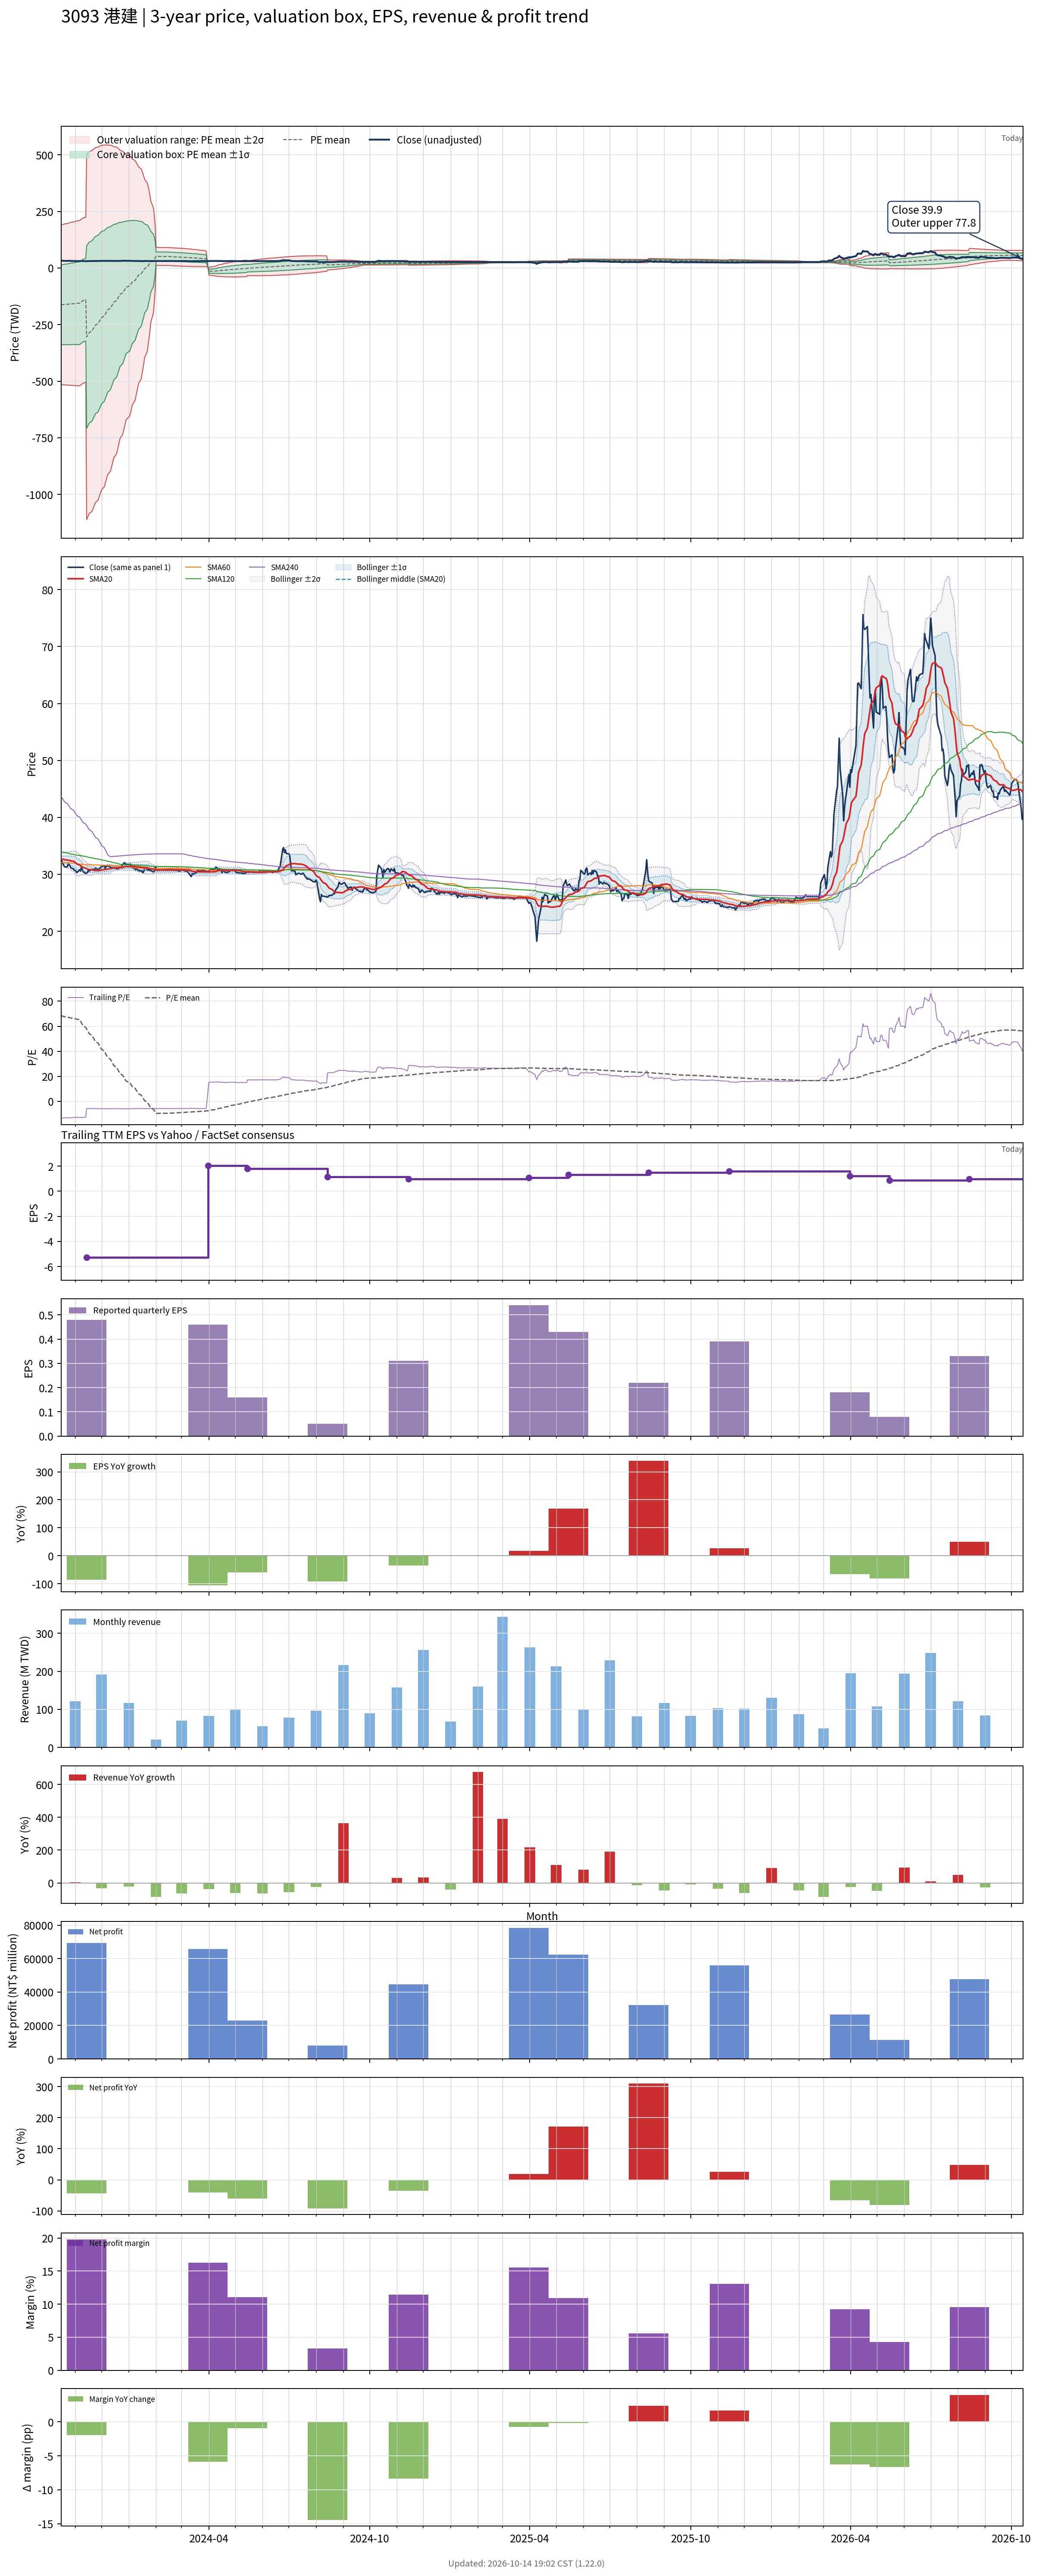

The table this chart was drawn from, first rows:
# chart-version: skill-stock-dynamic-val…
date, close, available_date, period_end, eps, ttm_eps, pe, pe_mean, pe_std, price_m2, price_m1, price_mean, price_p1, price_p2, forward_eps, forward_pe, forward_pe_mean, forward_pe_std, forward_price_m2, forward_price_m1, forward_price_mean, forward_price_p1, forward_price_p2, sma20
2023-10-16, 32.55, 2023-08-14, 2023-06-30, 0.68, -2.38, -13.68, 68.41, 73.97, 189.3, 13.23, -162.8, -338.9, -514.9, , , , , , , , , , 32.61
2023-10-17, 32.25, 2023-08-14, 2023-06-30, 0.68, -2.38, -13.55, 68.2, 74.17, 190.7, 14.19, -162.3, -338.8, -515.4, , , , , , , , , , 32.65
2023-10-18, 31.85, 2023-08-14, 2023-06-30, 0.68, -2.38, -13.38, 67.99, 74.36, 192.1, 15.15, -161.8, -338.8, -515.8, , , , , , , , , , 32.64
2023-10-19, 31.55, 2023-08-14, 2023-06-30, 0.68, -2.38, -13.26, 67.79, 74.55, 193.5, 16.1, -161.3, -338.8, -516.2, , , , , , , , , , 32.61
2023-10-20, 31.3, 2023-08-14, 2023-06-30, 0.68, -2.38, -13.15, 67.58, 74.74, 194.9, 17.04, -160.9, -338.7, -516.6, , , , , , , , , , 32.55
2023-10-23, 31.3, 2023-08-14, 2023-06-30, 0.68, -2.38, -13.15, 67.38, 74.93, 196.3, 17.97, -160.4, -338.7, -517, , , , , , , , , , 32.5
2023-10-24, 31.8, 2023-08-14, 2023-06-30, 0.68, -2.38, -13.36, 67.17, 75.12, 197.7, 18.92, -159.9, -338.7, -517.4, , , , , , , , , , 32.48
2023-10-25, 31.75, 2023-08-14, 2023-06-30, 0.68, -2.38, -13.34, 66.97, 75.31, 199.1, 19.86, -159.4, -338.6, -517.9, , , , , , , , , , 32.46
2023-10-26, 31.5, 2023-08-14, 2023-06-30, 0.68, -2.38, -13.24, 66.76, 75.49, 200.5, 20.78, -158.9, -338.6, -518.2, , , , , , , , , , 32.42
2023-10-27, 31.15, 2023-08-14, 2023-06-30, 0.68, -2.38, -13.09, 66.56, 75.68, 201.8, 21.69, -158.4, -338.5, -518.6, , , , , , , , , , 32.37
2023-10-30, 30.95, 2023-08-14, 2023-06-30, 0.68, -2.38, -13, 66.36, 75.86, 203.1, 22.6, -157.9, -338.5, -519, , , , , , , , , , 32.29
2023-10-31, 30.75, 2023-08-14, 2023-06-30, 0.68, -2.38, -12.92, 66.16, 76.04, 204.5, 23.5, -157.5, -338.4, -519.4, , , , , , , , , , 32.2
2023-11-01, 30.65, 2023-08-14, 2023-06-30, 0.68, -2.38, -12.88, 65.96, 76.21, 205.8, 24.4, -157, -338.4, -519.8, , , , , , , , , , 32.09
2023-11-02, 30.5, 2023-08-14, 2023-06-30, 0.68, -2.38, -12.82, 65.77, 76.38, 207.1, 25.27, -156.5, -338.3, -520.1, , , , , , , , , , 31.96
2023-11-03, 30.3, 2023-08-14, 2023-06-30, 0.68, -2.38, -12.73, 65.57, 76.55, 208.3, 26.13, -156.1, -338.3, -520.5, , , , , , , , , , 31.8
2023-11-06, 30.8, 2023-08-14, 2023-06-30, 0.68, -2.38, -12.94, 65.38, 76.73, 209.6, 27.01, -155.6, -338.2, -520.8, , , , , , , , , , 31.66
2023-11-07, 30.55, 2023-08-14, 2023-06-30, 0.68, -2.38, -12.84, 64.12, 76.76, 212.8, 30.09, -152.6, -335.3, -518, , , , , , , , , , 31.49
2023-11-08, 31.2, 2023-08-14, 2023-06-30, 0.68, -2.38, -13.11, 62.86, 76.78, 215.9, 33.13, -149.6, -332.4, -515.1, , , , , , , , , , 31.43
2023-11-09, 30.85, 2023-08-14, 2023-06-30, 0.68, -2.38, -12.96, 61.6, 76.77, 218.8, 36.11, -146.6, -329.3, -512.1, , , , , , , , , , 31.32
2023-11-10, 30.45, 2023-08-14, 2023-06-30, 0.68, -2.38, -12.79, 60.32, 76.72, 221.6, 39.03, -143.6, -326.1, -508.7, , , , , , , , , , 31.2
2023-11-13, 30.15, 2023-08-14, 2023-06-30, 0.68, -2.38, -12.67, 59.02, 76.62, 224.3, 41.9, -140.5, -322.8, -505.2, , , , , , , , , , 31.08
2023-11-14, 30.2, 2023-11-14, 2023-09-30, 0.48, -5.28, -5.72, 57.75, 76.42, 502.1, 98.59, -304.9, -708.4, -1112, , , , , , , , , , 30.98
2023-11-15, 30.35, 2023-11-14, 2023-09-30, 0.48, -5.28, -5.748, 56.48, 76.2, 506.4, 104.1, -298.2, -700.5, -1103, , , , , , , , , , 30.9
2023-11-16, 30.7, 2023-11-14, 2023-09-30, 0.48, -5.28, -5.814, 55.22, 75.96, 510.6, 109.5, -291.5, -692.6, -1094, , , , , , , , , , 30.86
2023-11-17, 30.6, 2023-11-14, 2023-09-30, 0.48, -5.28, -5.795, 53.98, 75.73, 514.7, 114.9, -285, -684.8, -1085, , , , , , , , , , 30.82
2023-11-20, 30.85, 2023-11-14, 2023-09-30, 0.48, -5.28, -5.843, 52.75, 75.5, 518.7, 120.1, -278.5, -677.1, -1076, , , , , , , , , , 30.8
2023-11-21, 30.85, 2023-11-14, 2023-09-30, 0.48, -5.28, -5.843, 51.52, 75.23, 522.4, 125.2, -272, -669.3, -1066, , , , , , , , , , 30.75
2023-11-22, 30.85, 2023-11-14, 2023-09-30, 0.48, -5.28, -5.843, 50.26, 74.91, 525.7, 130.2, -265.3, -660.9, -1056, , , , , , , , , , 30.71
2023-11-23, 30.75, 2023-11-14, 2023-09-30, 0.48, -5.28, -5.824, 49, 74.58, 528.8, 135, -258.7, -652.5, -1046, , , , , , , , , , 30.67
2023-11-24, 31.1, 2023-11-14, 2023-09-30, 0.48, -5.28, -5.89, 47.76, 74.23, 531.7, 139.8, -252.2, -644.1, -1036, , , , , , , , , , 30.67
2023-11-27, 30.85, 2023-11-14, 2023-09-30, 0.48, -5.28, -5.843, 46.52, 73.87, 534.5, 144.4, -245.6, -635.7, -1026, , , , , , , , , , 30.66
2023-11-28, 30.9, 2023-11-14, 2023-09-30, 0.48, -5.28, -5.852, 45.25, 73.45, 536.7, 148.9, -238.9, -626.7, -1015, , , , , , , , , , 30.67
2023-11-29, 31.05, 2023-11-14, 2023-09-30, 0.48, -5.28, -5.881, 43.99, 73.01, 538.7, 153.2, -232.3, -617.8, -1003, , , , , , , , , , 30.69
2023-11-30, 31.25, 2023-11-14, 2023-09-30, 0.48, -5.28, -5.919, 42.72, 72.55, 540.5, 157.5, -225.6, -608.6, -991.7, , , , , , , , , , 30.73
2023-12-01, 31.35, 2023-11-14, 2023-09-30, 0.48, -5.28, -5.938, 41.47, 72.07, 542.1, 161.6, -219, -599.5, -980.1, , , , , , , , , , 30.78
2023-12-04, 31.55, 2023-11-14, 2023-09-30, 0.48, -5.28, -5.975, 40.17, 71.5, 542.9, 165.4, -212.1, -589.6, -967.1, , , , , , , , , , 30.82
2023-12-05, 31, 2023-11-14, 2023-09-30, 0.48, -5.28, -5.871, 38.87, 70.9, 543.4, 169.1, -205.2, -579.6, -953.9, , , , , , , , , , 30.84
2023-12-06, 31.4, 2023-11-14, 2023-09-30, 0.48, -5.28, -5.947, 37.57, 70.27, 543.6, 172.6, -198.4, -569.4, -940.4, , , , , , , , , , 30.85
2023-12-07, 31.5, 2023-11-14, 2023-09-30, 0.48, -5.28, -5.966, 36.26, 69.6, 543.5, 176, -191.5, -559, -926.5, , , , , , , , , , 30.89
2023-12-08, 31.45, 2023-11-14, 2023-09-30, 0.48, -5.28, -5.956, 34.97, 68.92, 543.2, 179.3, -184.6, -548.5, -912.4, , , , , , , , , , 30.93
2023-12-11, 31.3, 2023-11-14, 2023-09-30, 0.48, -5.28, -5.928, 33.68, 68.21, 542.5, 182.4, -177.8, -538, -898.2, , , , , , , , , , 30.99
2023-12-12, 31.15, 2023-11-14, 2023-09-30, 0.48, -5.28, -5.9, 32.4, 67.5, 541.7, 185.3, -171.1, -527.5, -883.9, , , , , , , , , , 31.04
2023-12-13, 31.15, 2023-11-14, 2023-09-30, 0.48, -5.28, -5.9, 31.12, 66.74, 540.5, 188.1, -164.3, -516.7, -869.1, , , , , , , , , , 31.08
2023-12-14, 31.1, 2023-11-14, 2023-09-30, 0.48, -5.28, -5.89, 29.8, 65.89, 538.5, 190.5, -157.4, -505.3, -853.2, , , , , , , , , , 31.1
2023-12-15, 31.15, 2023-11-14, 2023-09-30, 0.48, -5.28, -5.9, 28.51, 65.04, 536.3, 192.9, -150.5, -494, -837.4, , , , , , , , , , 31.13
2023-12-18, 31, 2023-11-14, 2023-09-30, 0.48, -5.28, -5.871, 27.24, 64.21, 534.2, 195.2, -143.8, -482.9, -821.9, , , , , , , , , , 31.14
2023-12-19, 30.95, 2023-11-14, 2023-09-30, 0.48, -5.28, -5.862, 25.97, 63.32, 531.6, 197.2, -137.1, -471.5, -805.8, , , , , , , , , , 31.14
2023-12-20, 31, 2023-11-14, 2023-09-30, 0.48, -5.28, -5.871, 24.68, 62.36, 528.2, 199, -130.3, -459.5, -788.8, , , , , , , , , , 31.15
2023-12-21, 31.15, 2023-11-14, 2023-09-30, 0.48, -5.28, -5.9, 23.38, 61.34, 524.4, 200.5, -123.4, -447.3, -771.2, , , , , , , , , , 31.17
2023-12-22, 31.2, 2023-11-14, 2023-09-30, 0.48, -5.28, -5.909, 22.05, 60.21, 519.4, 201.5, -116.4, -434.3, -752.2, , , , , , , , , , 31.17
2023-12-25, 31.7, 2023-11-14, 2023-09-30, 0.48, -5.28, -6.004, 20.82, 59.25, 515.8, 202.9, -109.9, -422.8, -735.6, , , , , , , , , , 31.21
2023-12-26, 31.9, 2023-11-14, 2023-09-30, 0.48, -5.28, -6.042, 19.6, 58.28, 511.9, 204.2, -103.5, -411.2, -718.9, , , , , , , , , , 31.27
2023-12-27, 32.05, 2023-11-14, 2023-09-30, 0.48, -5.28, -6.07, 18.39, 57.28, 507.7, 205.3, -97.12, -399.5, -702, , , , , , , , , , 31.32
2023-12-28, 31.85, 2023-11-14, 2023-09-30, 0.48, -5.28, -6.032, 17.23, 56.33, 503.9, 206.4, -90.98, -388.4, -685.8, , , , , , , , , , 31.34
2023-12-29, 31.75, 2023-11-14, 2023-09-30, 0.48, -5.28, -6.013, 16.09, 55.39, 500, 207.5, -84.97, -377.5, -669.9, , , , , , , , , , 31.36
2024-01-02, 31.7, 2023-11-14, 2023-09-30, 0.48, -5.28, -6.004, 14.98, 54.47, 496.1, 208.5, -79.09, -366.7, -654.2, , , , , , , , , , 31.37
2024-01-03, 31.8, 2023-11-14, 2023-09-30, 0.48, -5.28, -6.023, 13.9, 53.57, 492.3, 209.5, -73.38, -356.2, -639.1, , , , , , , , , , 31.41
2024-01-04, 31.25, 2023-11-14, 2023-09-30, 0.48, -5.28, -5.919, 12.78, 52.55, 487.5, 210, -67.47, -345, -622.4, , , , , , , , , , 31.41
2024-01-05, 31.25, 2023-11-14, 2023-09-30, 0.48, -5.28, -5.919, 11.62, 51.4, 481.4, 210, -61.37, -332.8, -604.2, , , , , , , , , , 31.39
... 669 more rows
